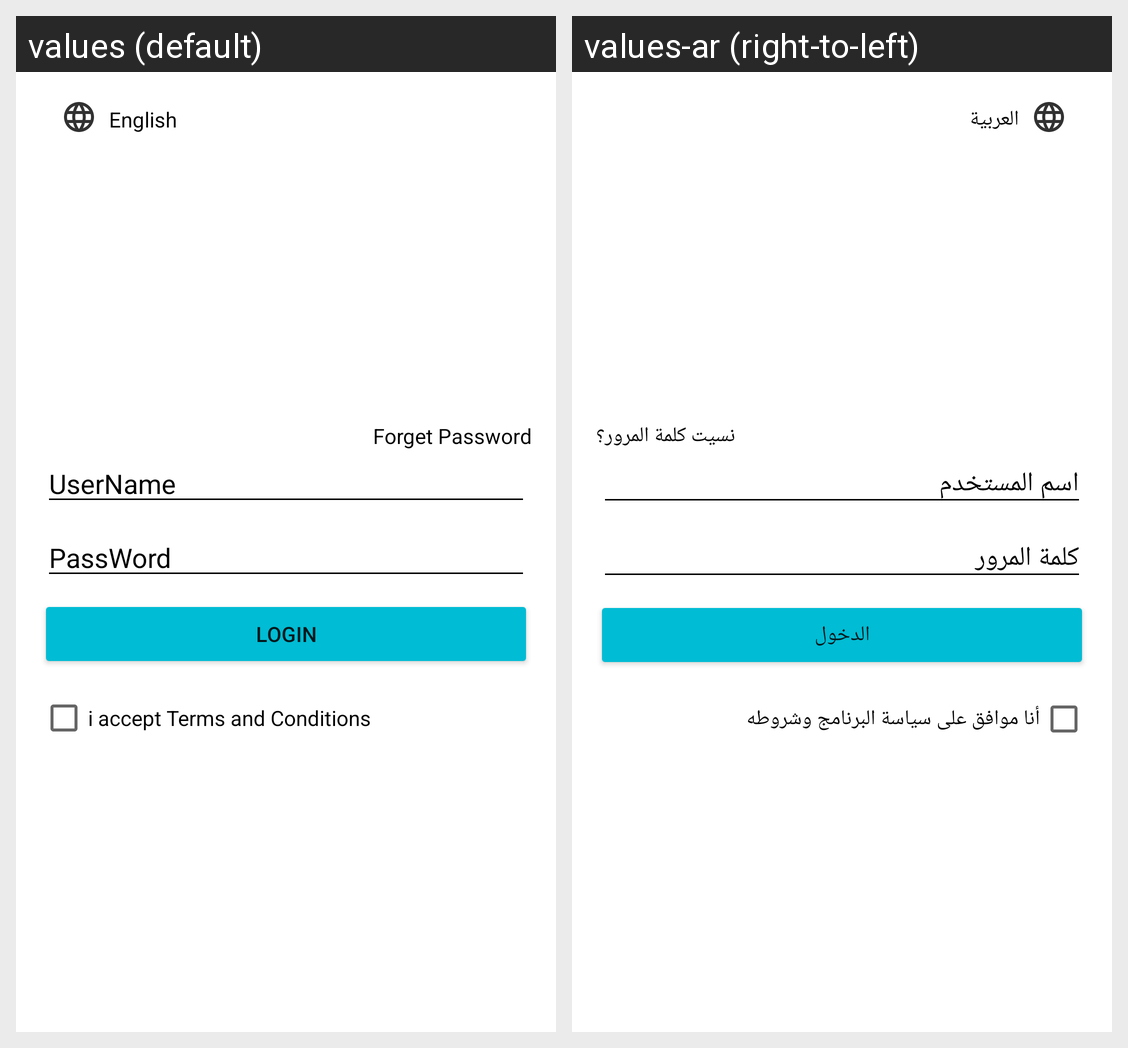

The Android screen above is rendered under two locales of the same app. Produce the string resources it draws, with the default and per-locale values.
Android screen res/layout/activity_log.xml rendered under 2 locales, left to right: values (default), values-ar (right-to-left). Device: Nexus 5 (rendered at 1080×1920; each locale shown at half size, 540×960, under a caption strip naming it); theme Theme.Week6D1.
Strings drawn on this screen, with the default value and each locale's value (text and hints the layout hard-codes, and strings that could not be matched under every locale, appear in the picture but are not listed):

UserName
  values: UserName
  values-ar: اسم المستخدم

PassWord
  values: PassWord
  values-ar: كلمة المرور

Login
  values: Login
  values-ar: الدخول

i_accept_terms
  values: i accept Terms and Conditions
  values-ar: أنا موافق على سياسة البرنامج وشروطه

forget_Password
  values: Forget Password
  values-ar: نسيت كلمة المرور؟

icon_language
  values: English
  values-ar: العربية
